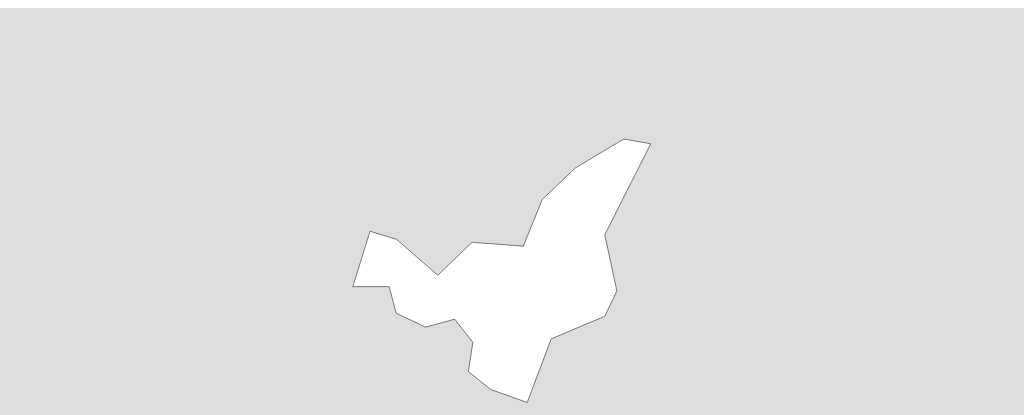
D3 v7 page, settled after 480 driven frames (8 s of simulated time); the page loaded 1 data file(s).


        const width = 960;
        const height = 600;

        const svg = d3.select("#map")
            .append("svg")
            .attr("width", width)
            .attr("height", height);

        const projection = d3.geoMercator()
            .center([-73.5, 5.5]) // Ajusta la ubicación del centro del mapa
            .scale(6000) // Ajusta la escala del mapa
            .translate([width / 2, height / 2]);

        const path = d3.geoPath().projection(projection);

        d3.json("boyaca.geojson").then(function(data) {
            svg.selectAll(".municipio")
                .data(data.features)
                .enter().append("path")
                .attr("class", "municipio")
                .attr("d", path)
                .on("click", function(event, d) {
                    zoomToFeature(d);
                });

            function zoomToFeature(d) {
                const bounds = path.bounds(d);
                const dx = bounds[1][0] - bounds[0][0];
                const dy = bounds[1][1] - bounds[0][1];
                const x = (bounds[0][0] + bounds[1][0]) / 2;
                const y = (bounds[0][1] + bounds[1][1]) / 2;
                const scale = Math.min(width / dx, height / dy) * 0.9; // Ajusta el zoom

                svg.transition()
                    .duration(750)
                    .attr("transform", `translate(${width / 2 - x * scale},${height / 2 - y * scale})scale(${scale})`);
            }
        }).catch(function(error) {
            console.error("Error al cargar el archivo GeoJSON:", error);
        });
    

### data: boyaca.geojson
{
 "type": "FeatureCollection",
 "features": [
  {
   "type": "Feature",
   "properties": {},
   "geometry": {
    "coordinates": "[... 1 items]",
    "type": "Polygon"
   }
  }
 ]
}